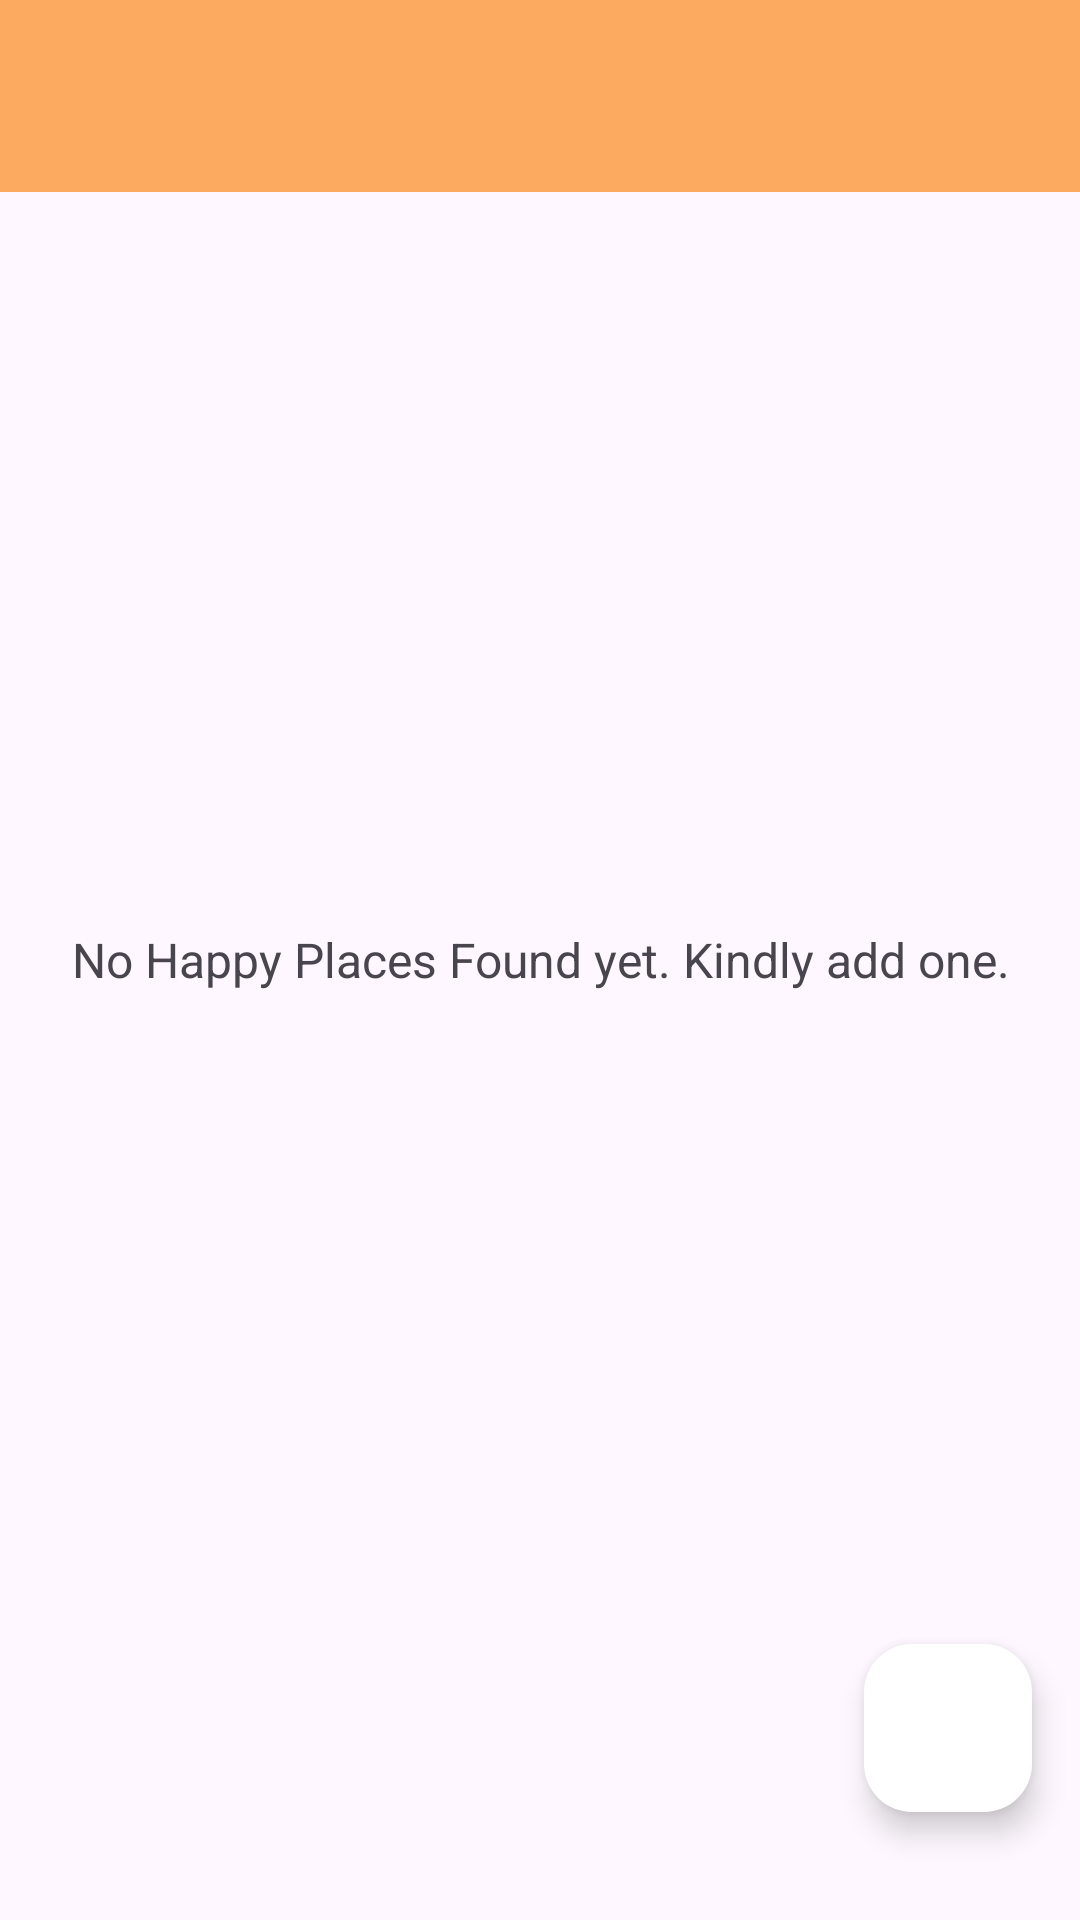

Reconstruct the res/layout file that produces this screen, plus the resources it refers to.
<!-- AndroidManifest.xml: application theme Theme.AddHappyPlace -->
<!-- res/layout/activity_main.xml -->
<?xml version="1.0" encoding="utf-8"?>
<androidx.constraintlayout.widget.ConstraintLayout xmlns:android="http://schemas.android.com/apk/res/android"
    xmlns:app="http://schemas.android.com/apk/res-auto"
    xmlns:tools="http://schemas.android.com/tools"
    android:layout_width="match_parent"
    android:layout_height="match_parent"
    tools:context=".activities.MainActivity">

    <androidx.appcompat.widget.Toolbar
        android:id="@+id/tb_main"
        android:layout_width="match_parent"
        android:layout_height="wrap_content"
        android:background="@color/orange"
        app:layout_constraintStart_toStartOf="parent"
        app:layout_constraintTop_toTopOf="parent"
        app:layout_constraintEnd_toEndOf="parent" />

    <androidx.recyclerview.widget.RecyclerView
        android:id="@+id/rv_main_list"
        android:layout_width="match_parent"
        android:layout_height="0dp"
        android:visibility="gone"
        tools:visibility="gone"
        app:layout_constraintTop_toBottomOf="@id/tb_main"
        app:layout_constraintStart_toStartOf="parent"
        app:layout_constraintEnd_toEndOf="parent"
        app:layout_constraintBottom_toBottomOf="parent" />

    <TextView
        android:id="@+id/tv_no_records_availables"
        android:layout_width="match_parent"
        android:layout_height="match_parent"
        android:gravity="center"
        android:text="@string/note_text_no_happy_places_found_yet"
        android:textSize="@dimen/no_records_available_text_size"
        android:visibility="visible"
        tools:visibility="visible" />

    <com.google.android.material.floatingactionbutton.FloatingActionButton
        android:id="@+id/fab_add_happy_place"
        android:layout_width="wrap_content"
        android:layout_height="wrap_content"
        android:layout_gravity="bottom|end"
        android:layout_marginEnd="16dp"
        android:layout_marginBottom="36dp"
        android:backgroundTint="@color/white"
        android:src="@drawable/ic_add"
        app:layout_constraintBottom_toBottomOf="parent"
        app:layout_constraintEnd_toEndOf="parent" />

</androidx.constraintlayout.widget.ConstraintLayout>
<!-- resources referenced by this layout -->
<resources>
  <color name="orange">#FBAA60</color>
  <color name="white">#FFFFFFFF</color>
  <dimen name="no_records_available_text_size">16sp</dimen>
  <string name="note_text_no_happy_places_found_yet">No Happy Places Found yet. Kindly add one.</string>
  <style name="Theme.AddHappyPlace" parent="Base.Theme.AddHappyPlace" />
  <style name="Base.Theme.AddHappyPlace" parent="Theme.Material3.DayNight.NoActionBar">
          
          <item name="colorPrimary">@color/light_orange</item>
          <item name="colorPrimaryDark">@color/dark_orange</item>
          <item name="colorAccent">@color/orange_200</item>
      </style>
  <color name="light_orange">#FBC490</color>
  <color name="dark_orange">#A82810</color>
  <color name="orange_200">#A82810</color>
</resources>
